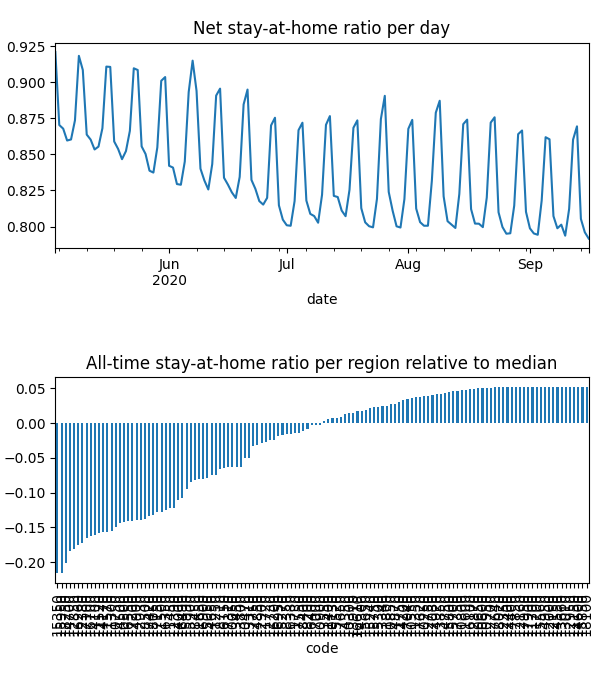

The data file committed next to this chart (first rows):
date, code, km, stay, weight, visit
2020-05-03, 10050, 8.381, 0.9469, 5.870457785935919e-05, 0.0
2020-05-03, 10130, 8.419, 0.9872, 2.4699197136428792e-05, 3.478126564451797e-05
2020-05-03, 10250, , 1.0, 2.047227948278003e-05, 0.0
2020-05-03, 10300, 8.045, 0.9585, 9.031296053590397e-06, 0.0
2020-05-03, 10470, 8.159, 0.9576, 4.036384131576036e-05, 0.0
2020-05-03, 10500, 11.95, 0.8956, 0.0002499, 0.0525
2020-05-03, 10550, , 1.0, 2.223033278031213e-05, 0.0
2020-05-03, 10600, , 1.0, 7.422958610952046e-06, 0.0
2020-05-03, 10650, , 1.0, 9.872584343717695e-06, 0.0
2020-05-03, 10750, 13.38, 0.89, 0.0004415, 0.07073
2020-05-03, 10800, , 1.0, 3.6325693271133774e-06, 0.0
2020-05-03, 10850, , 1.0, 5.06628041262977e-06, 9.938676024036547e-05
2020-05-03, 10900, 9.47, 0.9777, 5.591393705935148e-05, 0.001812
2020-05-03, 10950, , 1.0, 1.8181961901034047e-06, 0.0
2020-05-03, 11150, , 1.0, 1.592235391911363e-06, 0.0
2020-05-03, 11200, , 1.0, 4.834510100852983e-07, 0.0
2020-05-03, 11250, 8.292, 0.919, 1.5088892162864575e-05, 0.0
2020-05-03, 11300, 11, 0.8837, 3.7163524452652066e-05, 0.008739
2020-05-03, 11350, , 1.0, 2.4508683581106054e-05, 0.0
2020-05-03, 11400, 8.992, 0.9782, 1.0606979900500395e-05, 0.0004299
2020-05-03, 11450, 15.22, 0.9054, 0.0001185, 0.01291
2020-05-03, 11500, 15.05, 0.9021, 0.0002089, 0.02273
2020-05-03, 11520, 10.44, 0.8886, 7.003303219713021e-05, 0.01748
2020-05-03, 11570, 11.64, 0.8819, 0.0003845, 0.08633
2020-05-03, 11600, , 1.0, 2.129921349583039e-06, 0.0
2020-05-03, 11650, 10.18, 0.9431, 0.0002759, 0.001041
2020-05-03, 11700, , 1.0, 7.514510265456268e-07, 0.0
2020-05-03, 11720, 9.862, 0.981, 7.20020784362585e-05, 0.001433
2020-05-03, 11730, 9.645, 0.9911, 3.945771048372335e-05, 0.0
2020-05-03, 11750, , 1.0, 3.956941419502496e-06, 0.0
2020-05-03, 11800, 8.438, 0.9971, 4.1943834249376836e-05, 0.0
2020-05-03, 12000, , 1.0, 2.797478497570442e-06, 0.0
2020-05-03, 12150, , 1.0, 2.2311221972500035e-06, 0.0
2020-05-03, 12160, , 1.0, 8.833490738623766e-06, 0.0
2020-05-03, 12350, , 1.0, 9.7253970413608e-06, 0.0
2020-05-03, 12380, 12.68, 0.8724, 0.0002735, 0.07438
2020-05-03, 12390, 8.817, 0.9361, 5.3550890924859177e-05, 0.0
2020-05-03, 12700, , 1.0, 6.5187796344856326e-06, 0.0
2020-05-03, 12730, , 1.0, 6.338862090689162e-06, 0.0
2020-05-03, 12750, , 1.0, 1.9094218777413805e-05, 0.0
2020-05-03, 12850, 12.22, 0.8741, 0.00019, 0.04988
2020-05-03, 12870, , 1.0, 1.4646689375737596e-05, 0.0
2020-05-03, 12900, , 1.0, 7.420592819878257e-06, 0.0
2020-05-03, 12930, 11.51, 0.8855, 0.0001371, 0.02754
2020-05-03, 12950, , 1.0, 2.546897979959061e-06, 0.0
2020-05-03, 13010, , 1.0, 5.478190720827902e-06, 0.0
2020-05-03, 13310, 8.031, 0.9419, 2.821314202647918e-05, 0.0
2020-05-03, 13340, , 1.0, 6.4448928309284315e-06, 0.0
2020-05-03, 13450, 8.075, 0.9591, 3.0985671359307484e-05, 0.0
2020-05-03, 13550, , 1.0, 9.695794619805468e-06, 0.0
2020-05-03, 13660, , 1.0, 1.876000115222299e-06, 0.0
2020-05-03, 13800, 13.95, 0.9803, 6.534475159776612e-05, 0.00158
2020-05-03, 13850, , 1.0, 2.658980555469141e-06, 0.0
2020-05-03, 13910, , 1.0, 1.3265925059761765e-05, 0.0
2020-05-03, 14000, 11.8, 0.9329, 0.000102, 0.01264
2020-05-03, 14100, 10.35, 0.89, 1.9809387258621237e-05, 0.00504
2020-05-03, 14170, 11.37, 0.8891, 0.00019, 0.04502
2020-05-03, 14200, , 1.0, 1.4453618914010594e-05, 0.0
2020-05-03, 14300, , 1.0, 4.578771639119849e-06, 0.0
2020-05-03, 14350, , 1.0, 1.9907745939886385e-05, 0.0
... 17,476 more rows
